Run: headless pygame with SDL's dummy video driver; simulated clock (each Clock.tick advances the game by its frame time, no real sleeping); random seed 0; keys injected as events and as key.get_pressed() state; mouse plan: one left click at the window centre at the start of phase 2, then a move to the lower-right quarter at the start of phase 3.
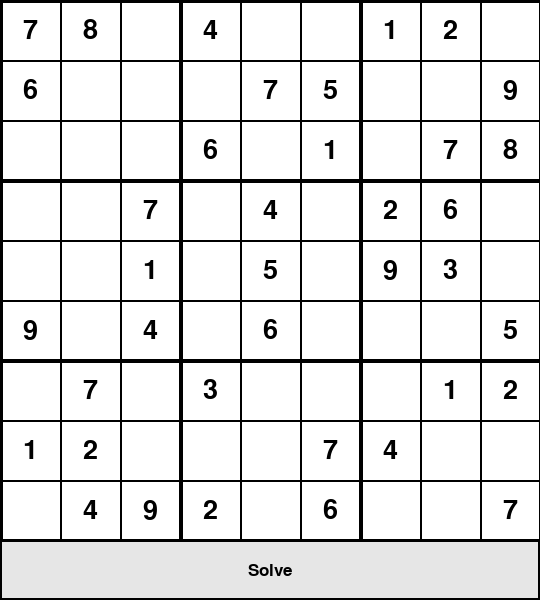
Frame 1 of 4 · flips 1–60 · no input
Frame 2 of 4 · flips 61–180 · clicked the window centre · tapped SPACE, RETURN · held RIGHT (→), D · screen unchanged from frame 1, image omitted
Frame 3 of 4 · flips 181–300 · moved the mouse to the lower-right quarter · held DOWN (↓), S · screen unchanged from frame 2, image omitted
Frame 4 of 4 · flips 301–420 · held LEFT (←), A, UP (↑), W · screen unchanged from frame 3, image omitted

The pygame program that drew these frames:

import pygame
import sys
import random

# --- Constants ---
WIDTH, HEIGHT = 540, 600
GRID_SIZE = 9
CELL_SIZE = WIDTH // GRID_SIZE
LINE_WIDTH = 2
THICK_LINE_WIDTH = 4
FONT_SIZE = 40
BUTTON_HEIGHT = 60

# Colors
WHITE = (255, 255, 255)
BLACK = (0, 0, 0)
GRAY = (200, 200, 200)
BLUE = (70, 130, 180) # Selection color
RED = (200, 0, 0)    # Invalid number color
GREEN = (0, 150, 0)  # Solved number color (optional)
LIGHT_GRAY = (230, 230, 230) # For button

class SudokuGame:
    def __init__(self):
        pygame.init()
        self.screen = pygame.display.set_mode((WIDTH, HEIGHT))
        pygame.display.set_caption("Pygame Sudoku")
        self.font = pygame.font.SysFont("Arial", FONT_SIZE)
        self.button_font = pygame.font.SysFont("Arial", 25)

        # Initial board (0 represents empty cells) - Example board
        self.board = [
            [7,8,0,4,0,0,1,2,0],
            [6,0,0,0,7,5,0,0,9],
            [0,0,0,6,0,1,0,7,8],
            [0,0,7,0,4,0,2,6,0],
            [0,0,1,0,5,0,9,3,0],
            [9,0,4,0,6,0,0,0,5],
            [0,7,0,3,0,0,0,1,2],
            [1,2,0,0,0,7,4,0,0],
            [0,4,9,2,0,6,0,0,7]
        ]
        self.original_board = [row[:] for row in self.board] # Keep a copy of the initial puzzle
        self.solved_board = [row[:] for row in self.board] # For solving
        self.selected_cell = None
        self.running = True

        # Solve the board once at the start to have a solution for validation/display
        self.solve_sudoku(self.solved_board)

    def draw_grid(self):
        for i in range(GRID_SIZE + 1):
            line_thickness = THICK_LINE_WIDTH if i % 3 == 0 else LINE_WIDTH
            # Vertical lines
            pygame.draw.line(self.screen, BLACK, (i * CELL_SIZE, 0), (i * CELL_SIZE, WIDTH), line_thickness)
            # Horizontal lines
            pygame.draw.line(self.screen, BLACK, (0, i * CELL_SIZE), (WIDTH, i * CELL_SIZE), line_thickness)

    def draw_numbers(self):
        for row in range(GRID_SIZE):
            for col in range(GRID_SIZE):
                num = self.board[row][col]
                if num != 0:
                    text_color = BLACK
                    if self.original_board[row][col] == 0: # User-entered number
                        # Check if the user-entered number is valid
                        if not self.is_valid_move(row, col, num, self.board):
                            text_color = RED
                        else:
                            text_color = GREEN # Or just BLACK if you don't want green for correct user input
                    
                    text_surface = self.font.render(str(num), True, text_color)
                    text_rect = text_surface.get_rect(center=(col * CELL_SIZE + CELL_SIZE // 2,
                                                               row * CELL_SIZE + CELL_SIZE // 2))
                    self.screen.blit(text_surface, text_rect)

    def draw_selection(self):
        if self.selected_cell:
            row, col = self.selected_cell
            pygame.draw.rect(self.screen, BLUE, (col * CELL_SIZE, row * CELL_SIZE, CELL_SIZE, CELL_SIZE), 3)

    def draw_solve_button(self):
        button_rect = pygame.Rect(0, WIDTH, WIDTH, BUTTON_HEIGHT)
        pygame.draw.rect(self.screen, LIGHT_GRAY, button_rect)
        pygame.draw.rect(self.screen, BLACK, button_rect, 2)
        text_surface = self.button_font.render("Solve", True, BLACK)
        text_rect = text_surface.get_rect(center=button_rect.center)
        self.screen.blit(text_surface, text_rect)

    def is_valid_move(self, r, c, num, board_state):
        # Check row
        for x in range(GRID_SIZE):
            if board_state[r][x] == num and c != x:
                return False

        # Check column
        for x in range(GRID_SIZE):
            if board_state[x][c] == num and r != x:
                return False

        # Check 3x3 box
        start_row = r - r % 3
        start_col = c - c % 3
        for i in range(3):
            for j in range(3):
                if board_state[i + start_row][j + start_col] == num and (i + start_row != r or j + start_col != c):
                    return False
        return True

    def find_empty(self, board_state):
        for r in range(GRID_SIZE):
            for c in range(GRID_SIZE):
                if board_state[r][c] == 0:
                    return (r, c) # row, col
        return None

    def solve_sudoku(self, board_state):
        find = self.find_empty(board_state)
        if not find:
            return True # Board is full, puzzle solved
        else:
            row, col = find

        for i in range(1, 10): # Try numbers 1 to 9
            if self.is_valid_move(row, col, i, board_state):
                board_state[row][col] = i

                if self.solve_sudoku(board_state): # Recursively try to solve
                    return True

                board_state[row][col] = 0 # Backtrack: reset the last placed number
        return False

    def handle_click(self, pos):
        if pos[1] < WIDTH: # Click within the grid
            col = pos[0] // CELL_SIZE
            row = pos[1] // CELL_SIZE
            if self.original_board[row][col] == 0: # Only allow selection of empty cells
                self.selected_cell = (row, col)
            else:
                self.selected_cell = None
        else: # Click on the button area
            if pos[1] >= WIDTH and pos[1] < HEIGHT:
                self.solve_current_board()

    def handle_keypress(self, event):
        if self.selected_cell:
            row, col = self.selected_cell
            if event.key == pygame.K_BACKSPACE:
                self.board[row][col] = 0
            elif event.unicode.isdigit() and 1 <= int(event.unicode) <= 9:
                self.board[row][col] = int(event.unicode)

    def solve_current_board(self):
        # Reset the current board to the original puzzle state
        # and then apply the solved board's numbers
        for r in range(GRID_SIZE):
            for c in range(GRID_SIZE):
                self.board[r][c] = self.solved_board[r][c]
        self.selected_cell = None # Deselect any cell after solving

    def run(self):
        while self.running:
            for event in pygame.event.get():
                if event.type == pygame.QUIT:
                    self.running = False
                if event.type == pygame.MOUSEBUTTONDOWN:
                    self.handle_click(event.pos)
                if event.type == pygame.KEYDOWN:
                    self.handle_keypress(event)

            self.screen.fill(WHITE)
            self.draw_grid()
            self.draw_numbers()
            self.draw_selection()
            self.draw_solve_button()
            pygame.display.flip()

        pygame.quit()
        sys.exit()

if __name__ == "__main__":
    game = SudokuGame()
    game.run()
